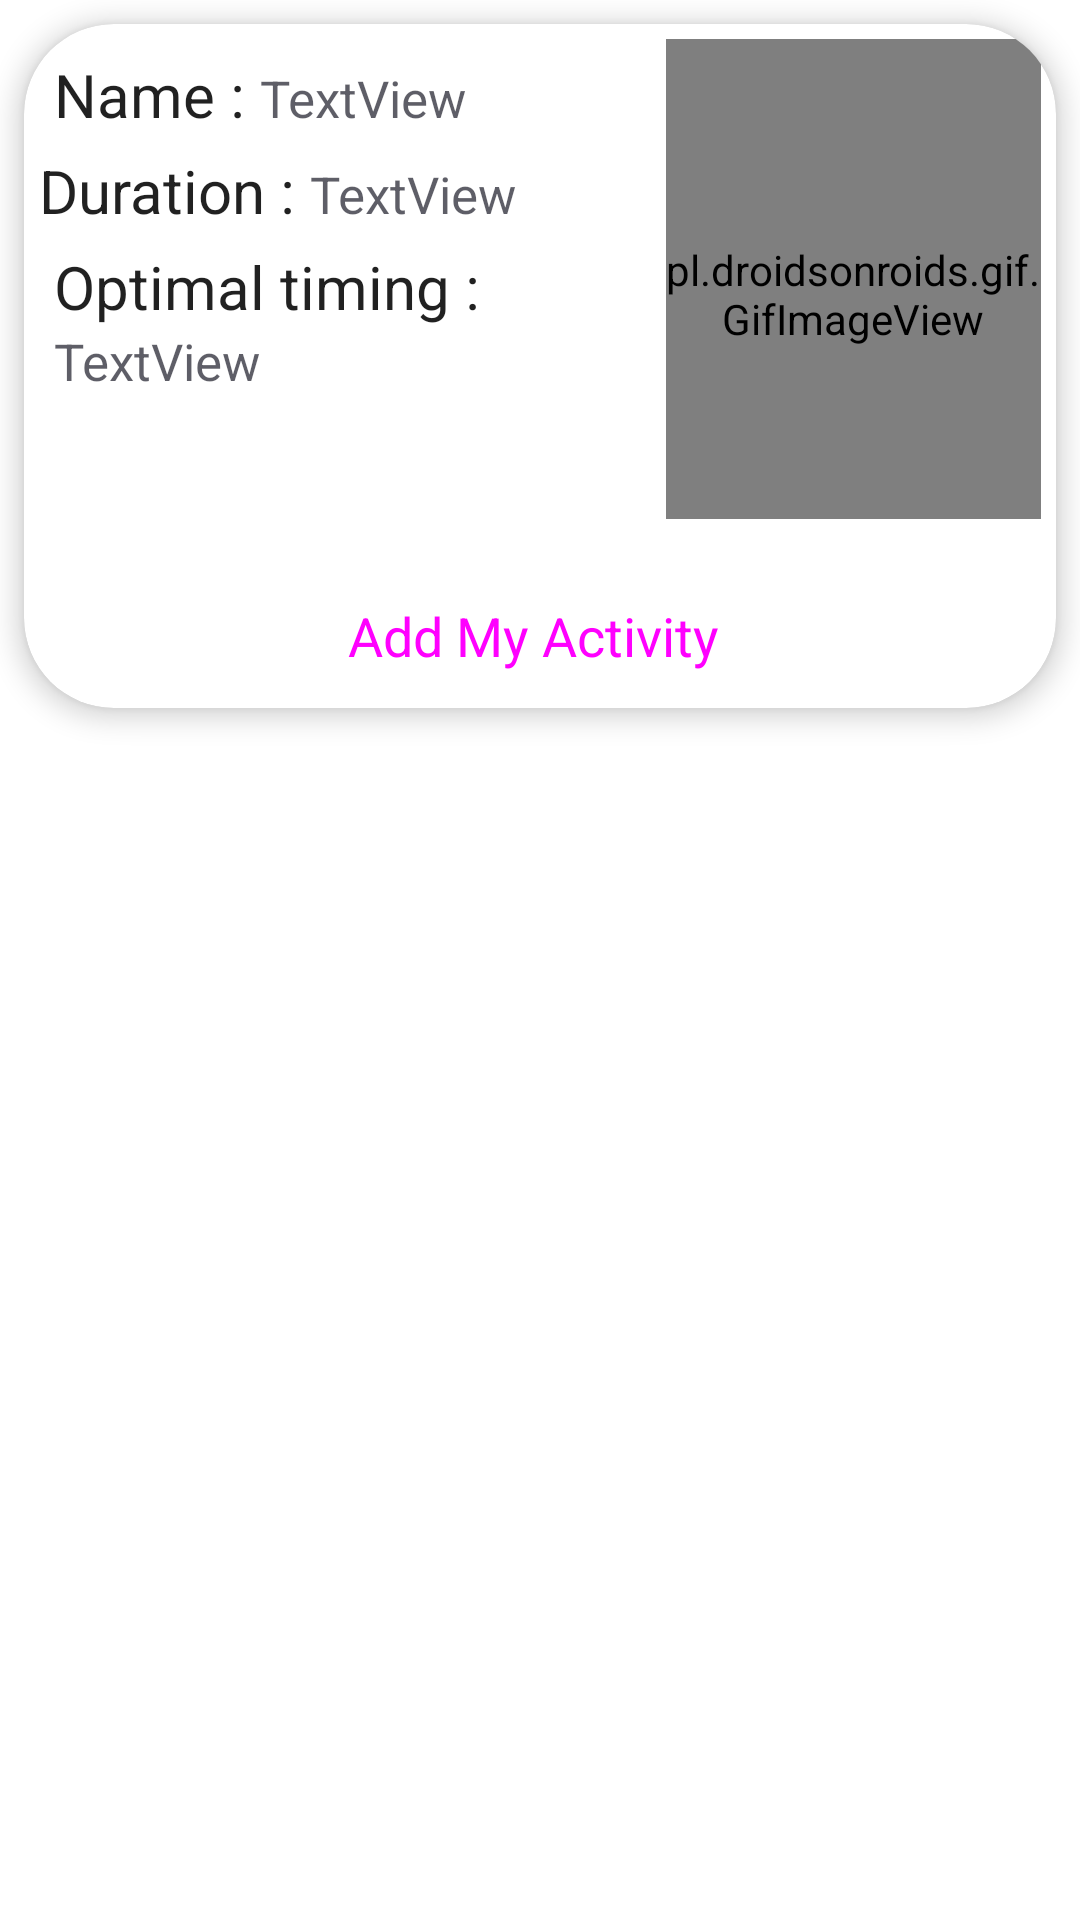

Reconstruct the res/layout file that produces this screen, plus the resources it refers to.
<!-- AndroidManifest.xml: application theme Theme.ActiveDayTracker -->
<!-- res/layout/all_ac.xml -->
<?xml version="1.0" encoding="utf-8"?>
<LinearLayout xmlns:android="http://schemas.android.com/apk/res/android"
    xmlns:app="http://schemas.android.com/apk/res-auto"
    xmlns:tools="http://schemas.android.com/tools"
    android:layout_width="match_parent"
    android:layout_height="wrap_content"
    >


    <androidx.cardview.widget.CardView
        android:layout_width="match_parent"
        android:layout_height="wrap_content"
        android:layout_margin="8dp"
        app:cardCornerRadius="30dp"
        app:cardElevation="5dp"
        >

        <LinearLayout
            android:layout_width="match_parent"
            android:layout_height="wrap_content"
            android:orientation="vertical">


            <LinearLayout
                android:layout_width="match_parent"
                android:layout_height="170dp"
                android:orientation="horizontal"
                android:padding="5dp">

                <LinearLayout
                    android:layout_width="wrap_content"
                    android:layout_height="match_parent"
                    android:orientation="vertical"

                    >

                    <LinearLayout
                        android:layout_width="match_parent"
                        android:layout_height="wrap_content"
                        android:layout_margin="5dp"
                        android:orientation="horizontal">

                        <TextView

                            android:layout_width="wrap_content"
                            android:layout_height="wrap_content"
                            android:text="Name : "
                            style="@style/Theme.Material3.Dark"
                            android:textSize="20dp" />

                        <TextView
                            android:id="@+id/name"
                            android:layout_width="wrap_content"
                            android:layout_height="wrap_content"
                            android:textColor="#A100000F"
                            android:text="TextView"
                            android:textSize="17dp" />
                    </LinearLayout>

                    <LinearLayout
                        android:layout_width="match_parent"
                        android:layout_height="wrap_content"
                        android:layout_margin="@dimen/_5sdp"
                        android:orientation="horizontal">

                        <TextView

                            android:layout_width="wrap_content"
                            android:layout_height="wrap_content"
                            android:text="Duration : "
                            android:textSize="20dp"
                            style="@style/Theme.Material3.Dark"

                            />

                        <TextView
                            android:id="@+id/time"
                            android:layout_width="wrap_content"
                            android:layout_height="wrap_content"
                            android:textColor="#A100000F"
                            android:text="TextView"
                            android:textSize="17dp" />
                    </LinearLayout>

                    <LinearLayout
                        android:layout_width="match_parent"
                        android:layout_height="wrap_content"
                        android:layout_margin="5dp"
                        android:orientation="vertical">

                        <TextView
                            android:layout_width="wrap_content"
                            android:layout_height="wrap_content"
                            android:text="Optimal timing : "
                            style="@style/Theme.Material3.Dark"
                            android:textSize="20dp" />

                        <TextView
                            android:id="@+id/optimal_timing"
                            android:layout_width="wrap_content"
                            android:layout_height="wrap_content"
                            android:text="TextView"
                            android:textColor="#A100000F"
                            android:textSize="17dp" />
                    </LinearLayout>
                </LinearLayout>

                <pl.droidsonroids.gif.GifImageView
                    android:id="@+id/gif"
                    android:layout_width="wrap_content"
                    android:layout_height="170dp"
                    android:layout_marginLeft="50dp"
                    android:src="@drawable/a" />


            </LinearLayout>



            <Button
                android:id="@+id/add"
                android:layout_width="wrap_content"
                android:layout_height="wrap_content"
                android:layout_gravity="center"
                android:text="Add My Activity "
                android:textSize="18dp"
                android:layout_marginTop="10dp"
                android:backgroundTint="#94FF9100"
               style="@style/Widget.Material3.Button"


                />

        </LinearLayout>
    </androidx.cardview.widget.CardView>





</LinearLayout>
<!-- resources referenced by this layout -->
<resources>
  <style name="Theme.ActiveDayTracker" parent="Base.Theme.ActiveDayTracker" />
  <style name="Base.Theme.ActiveDayTracker" parent="Theme.MaterialComponents.Light.NoActionBar">
          
          
      </style>
</resources>
